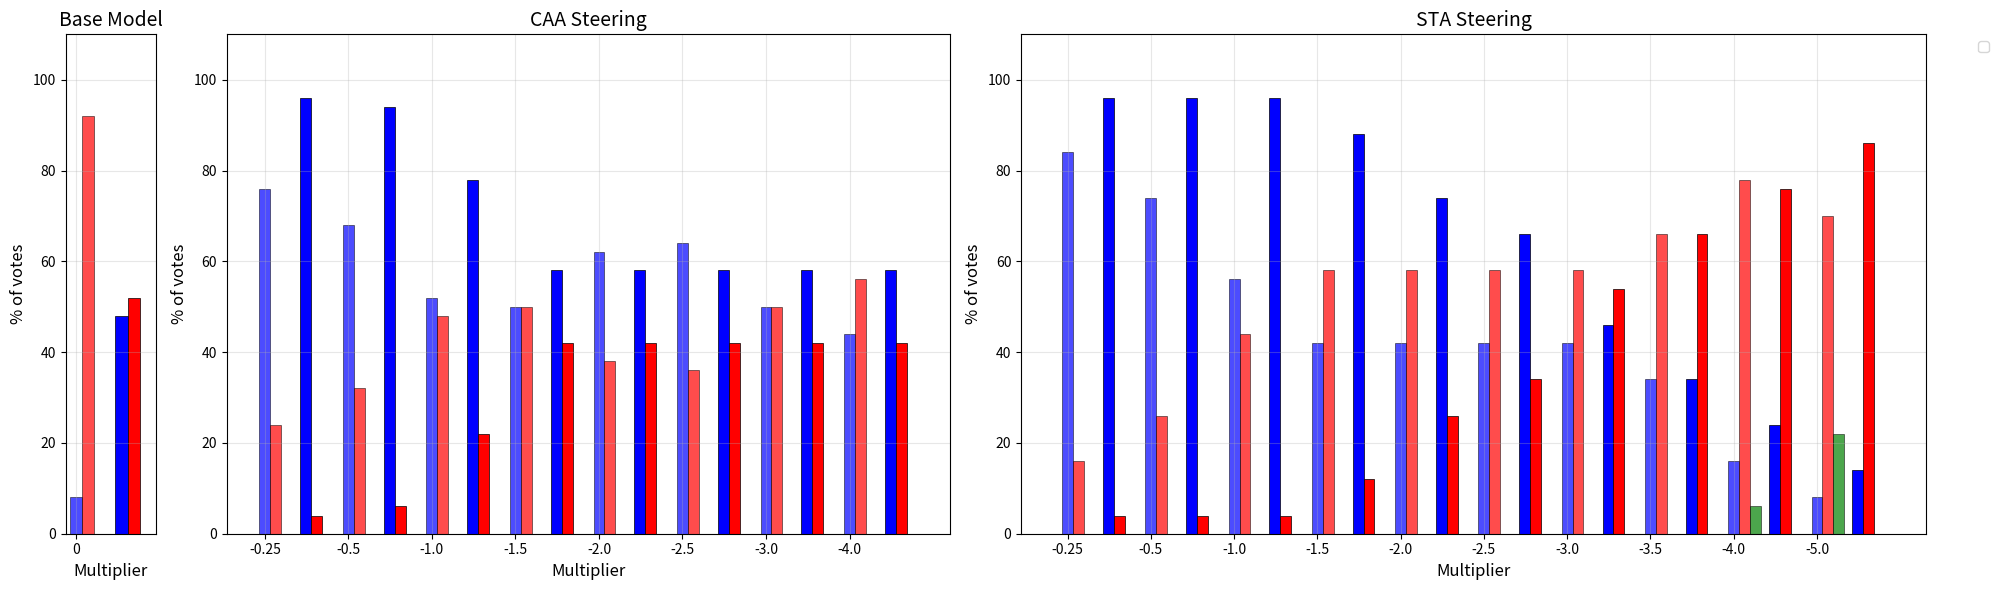

Write the Python code that produced this figure.
import matplotlib.pyplot as plt
import numpy as np

layer = 20
model= "gemma-2-9b-it"
plot_data = [
    [
        [(4, 46, 0)], 
        [(38, 12, 0), (34, 16, 0), (26, 24, 0), (25, 25, 0), (31, 19, 0), (32, 18, 0), (25, 25, 0), (22, 28, 0)], 
        [(42, 8, 0), (37, 13, 0), (28, 22, 0), (21, 29, 0), (21, 29, 0), (21, 29, 0), (21, 29, 0), (17, 33, 0), (8, 39, 3), (4, 35, 11)]
    ],
    [
        [(24, 26, 0)], 
        [(48, 2, 0), (47, 3, 0), (39, 11, 0), (29, 21, 0), (29, 21, 0), (29, 21, 0), (29, 21, 0), (29, 21, 0)], 
        [(48, 2, 0), (48, 2, 0), (48, 2, 0), (44, 6, 0), (37, 13, 0), (33, 17, 0), (23, 27, 0), (17, 33, 0), (12, 38, 0), (7, 43, 0)]
    ],
]


# layer = 14
# model= "llama-3.1-8b-it"
# plot_data = [
#     [
#         [(3, 40, 7)], 
#         [(43, 4, 3), (29, 7, 14), (19, 10, 21), (36, 2, 12), (37, 8, 5), (38, 12, 0), (32, 18, 0), (30, 18, 0)], 
#         [(46, 3, 1), (41, 3, 6), (40, 5, 5), (44, 3, 3), (41, 8, 1), (38, 12, 0), (32, 16, 2), (29, 13, 8), (15, 4, 31), (0, 0, 50)]
#     ], 
#     [
#         [(14, 34, 2)], 
#         [(47, 3, 0), (36, 14, 0), (34, 16, 0), (30, 20, 0), (32, 18, 0), (29, 21, 0), (28, 22, 0), (16, 19, 3)], 
#         [(47, 3, 0), (46, 4, 0), (45, 5, 0), (39, 11, 0), (29, 21, 0), (19, 21, 10), (14, 10, 26), (0, 3, 47), (0, 0, 50), (0, 0, 50)]
#     ],
# ]


# Define x-values
x_vals_base = [0]
x_vals_caa = [-0.25, -0.5, -1.0, -1.5, -2.0, -2.5, -3.0, -4.0]
x_vals_sta = [-0.25, -0.5, -1.0, -1.5, -2.0, -2.5, -3.0, -3.5, -4.0, -5.0]

# Plot titles
titles = ['Base Model', 'CAA Steering', 'STA Steering']
x_values = [x_vals_base, x_vals_caa, x_vals_sta]

# Set up 1 row, 3 columns with different widths
fig = plt.figure(figsize=(20, 6))
gs = fig.add_gridspec(1, 3, width_ratios=[0.5, 4, 5])
axs = [fig.add_subplot(gs[0, i]) for i in range(3)]

# Colors and labels
colors = ['blue', 'red', 'green']
vote_types = ['Liberal', 'Conservative', 'Null']
conditions = ['Baseline', 'Argumentative']

# Bar width
bar_width = 0.13

# Plot each method: Base, CAA, STA
for i in range(3):
    ax = axs[i]
    x_pos = np.arange(len(x_values[i]))
    
    # For each condition (baseline, argumentative)
    for j in range(2):
        data = plot_data[j][i]
        
        # Extract vote counts and convert to percentages
        lib_data = [element[0] * (100/50) for element in data]
        cons_data = [element[1] * (100/50) for element in data]
        null_data = [element[2] * (100/50) for element in data]
        
        vote_data = [lib_data, cons_data, null_data]
        
        # Plot bars for each vote type
        for k, (votes, color, vote_type) in enumerate(zip(vote_data, colors, vote_types)):
            # Create spacing between baseline and argumentative groups
            group_offset = j * (3 * bar_width + 0.1)  # Add 0.1 spacing between groups
            bar_offset = k * bar_width
            position = x_pos + group_offset + bar_offset
            
            bars = ax.bar(position, votes, bar_width, 
                         color=color, alpha=0.7 if j == 0 else 1.0,
                         label=f'{conditions[j]} {vote_type}' if i == 0 else '',
                         edgecolor='black', linewidth=0.5)
    
    ax.set_title(titles[i], fontsize=14)
    ax.set_xlabel('Multiplier', fontsize=12)
    ax.set_ylabel('% of votes', fontsize=12)
    ax.set_xticks(x_pos)
    ax.set_xticklabels([str(x) for x in x_values[i]])
    ax.set_ylim(0, 110)
    ax.grid(True, alpha=0.3)
    
    # Only show legend on first subplot
    if i == 2:
        ax.legend(bbox_to_anchor=(1.05, 1), loc='upper left')

plt.tight_layout()
plt.savefig(f'comparison_layer_{layer}_{model}_grouped.png', dpi=300, bbox_inches='tight')